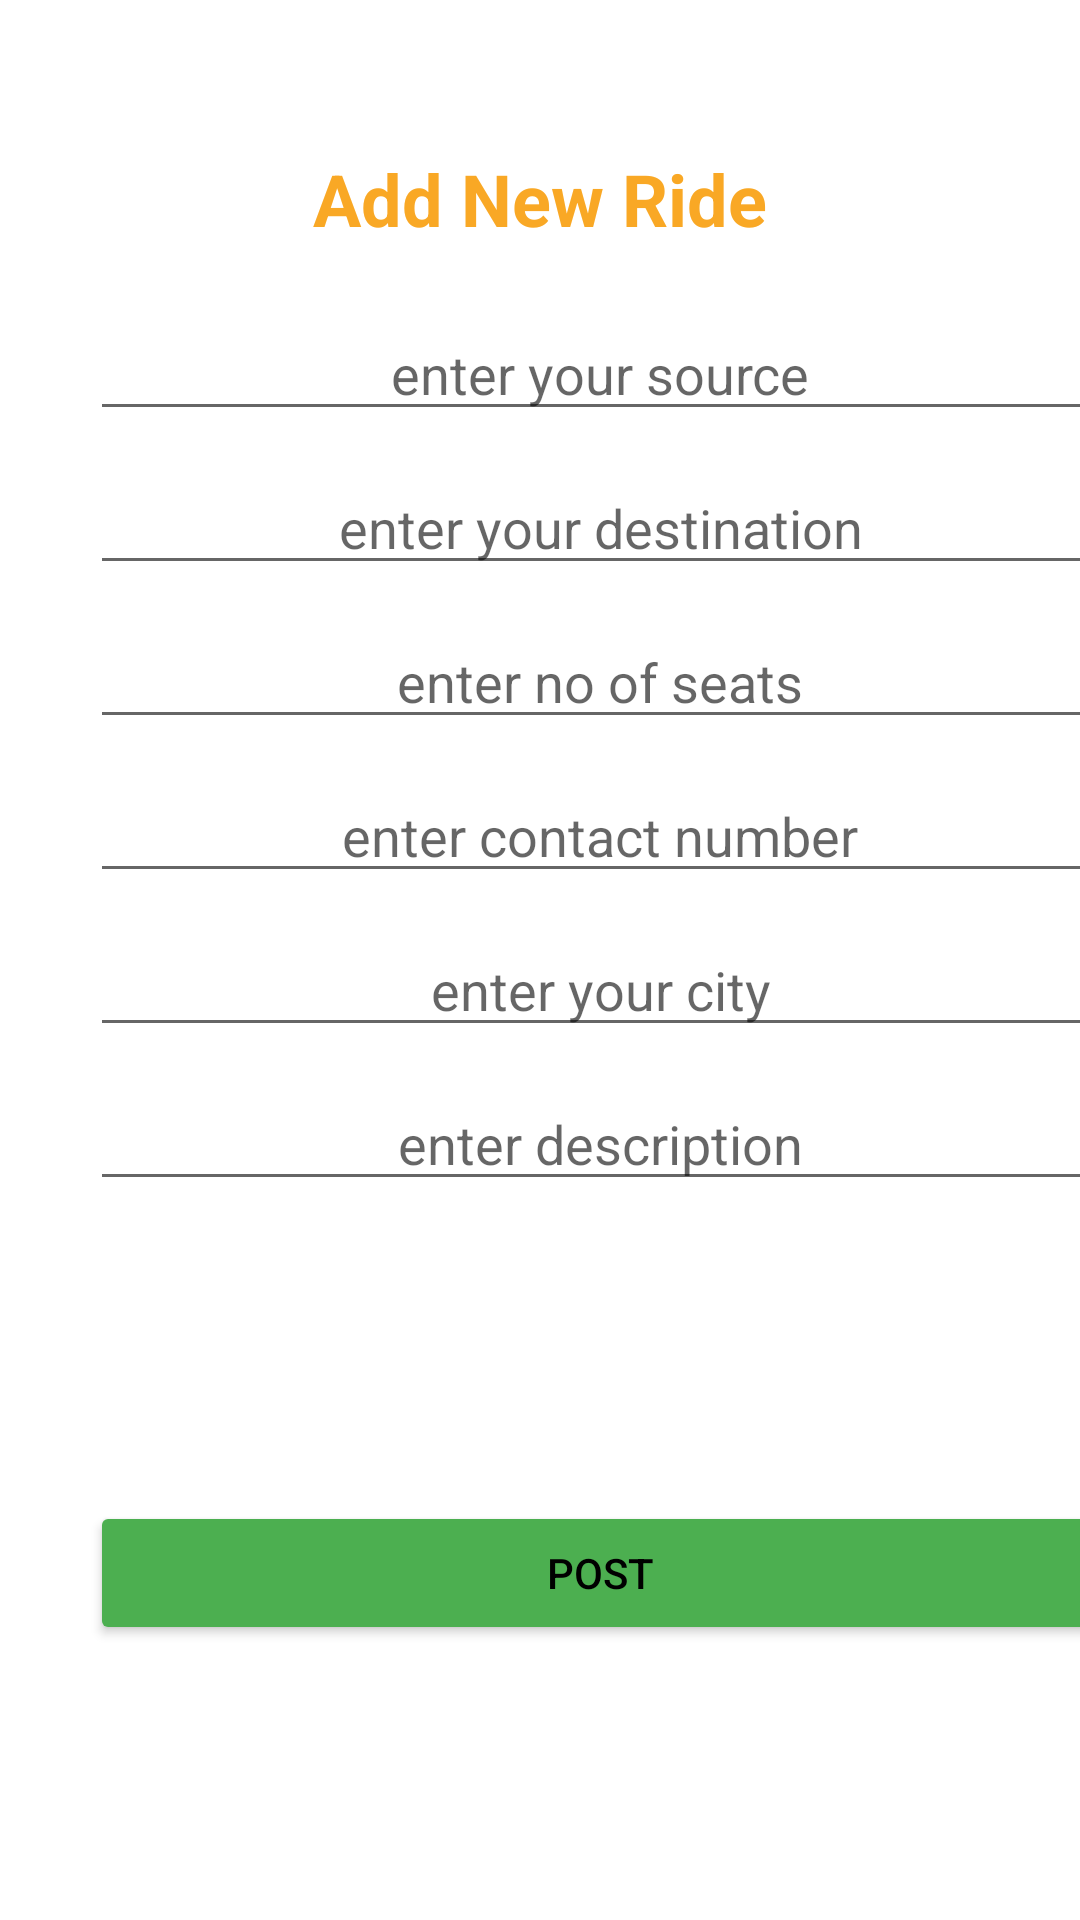

Android layout source for this screen:
<!-- AndroidManifest.xml: application theme Theme.WorkRideShare -->
<!-- res/layout/activity_add_post.xml -->
<?xml version="1.0" encoding="utf-8"?>
<androidx.constraintlayout.widget.ConstraintLayout xmlns:android="http://schemas.android.com/apk/res/android"
    xmlns:app="http://schemas.android.com/apk/res-auto"
    xmlns:tools="http://schemas.android.com/tools"
    android:layout_width="match_parent"
    android:layout_height="match_parent"
    tools:context=".views.AddPostActivity">

    <TextView
        android:id="@+id/tvHeading"
        android:layout_width="wrap_content"
        android:layout_height="wrap_content"
        android:text="Add New Ride"
        android:textStyle="bold"
        android:textSize="24sp"
        android:textColor="@color/headings"
        android:layout_marginTop="50dp"
        app:layout_constraintTop_toTopOf="parent"
        app:layout_constraintStart_toStartOf="parent"
        app:layout_constraintEnd_toEndOf="parent"
        />

    <EditText
        android:id="@+id/editTextFrom"
        android:layout_width="340dp"
        android:layout_height="wrap_content"
        android:hint="@string/enter_your_source"
        android:textAlignment="center"
        android:inputType="textPersonName"
        android:layout_marginTop="20dp"
        android:layout_marginStart="30dp"
        app:layout_constraintTop_toBottomOf="@+id/tvHeading"
        app:layout_constraintStart_toStartOf="parent"/>

    <EditText
        android:id="@+id/editToDest"
        android:layout_width="340dp"
        android:layout_height="wrap_content"
        android:hint="@string/enter_your_destination"
        android:textAlignment="center"
        android:inputType="textPersonName"
        android:layout_marginTop="10dp"
        android:layout_marginStart="30dp"
        app:layout_constraintTop_toBottomOf="@+id/editTextFrom"
        app:layout_constraintStart_toStartOf="parent"
        />

    <EditText
        android:id="@+id/editNoOfSeats"
        android:layout_width="340dp"
        android:layout_height="wrap_content"
        android:inputType="phone"
        android:hint="@string/enter_no_of_seats"
        android:textAlignment="center"
        android:layout_marginTop="10dp"
        android:layout_marginStart="30dp"
        app:layout_constraintTop_toBottomOf="@+id/editToDest"
        app:layout_constraintStart_toStartOf="parent"/>

    <EditText
        android:id="@+id/editTextPhone"
        android:layout_width="340dp"
        android:layout_height="wrap_content"
        android:textAlignment="center"
        android:hint="@string/enter_contact_number"
        android:inputType="phone"
        android:layout_marginTop="10dp"
        android:layout_marginStart="30dp"
        app:layout_constraintTop_toBottomOf="@+id/editNoOfSeats"
        app:layout_constraintStart_toStartOf="parent"
        />

    <EditText
        android:id="@+id/editTextCity"
        android:layout_width="340dp"
        android:layout_height="wrap_content"
        android:textAlignment="center"
        android:hint="@string/enter_your_city"
        android:inputType="textPersonName"
        android:layout_marginTop="10dp"
        android:layout_marginStart="30dp"
        app:layout_constraintTop_toBottomOf="@+id/editTextPhone"
        app:layout_constraintStart_toStartOf="parent"
        />

    <EditText
        android:id="@+id/editTextDesc"
        android:layout_width="340dp"
        android:layout_height="wrap_content"
        android:textAlignment="center"
        android:hint="@string/enter_description"
        android:inputType="textPersonName"
        android:layout_marginTop="10dp"
        android:layout_marginStart="30dp"
        app:layout_constraintTop_toBottomOf="@+id/editTextCity"
        app:layout_constraintStart_toStartOf="parent"
        />

    <Button
        android:id="@+id/btnSavePost"
        android:layout_width="340dp"
        android:layout_height="wrap_content"
        android:text="@string/post"
        android:textSize="14sp"
        android:layout_marginTop="100dp"
        android:layout_marginStart="30dp"
        android:backgroundTint="@color/buttons_color"
        android:textColor="@color/button_text"
        app:layout_constraintTop_toBottomOf="@+id/editTextDesc"
        app:layout_constraintStart_toStartOf="parent"
        />

</androidx.constraintlayout.widget.ConstraintLayout>
<!-- resources referenced by this layout -->
<resources>
  <color name="button_text">#FF000000</color>
  <color name="buttons_color">#4CAF50</color>
  <color name="headings">#F9A825</color>
  <string name="enter_contact_number">enter contact number</string>
  <string name="enter_description">enter description</string>
  <string name="enter_no_of_seats">enter no of seats</string>
  <string name="enter_your_city">enter your city</string>
  <string name="enter_your_destination">enter your destination</string>
  <string name="enter_your_source">enter your source</string>
  <string name="post">POST</string>
  <style name="Theme.WorkRideShare" parent="Theme.MaterialComponents.DayNight.DarkActionBar">
          
          <item name="colorPrimary">@color/purple_500</item>
          <item name="colorPrimaryVariant">@color/purple_700</item>
          <item name="colorOnPrimary">@color/white</item>
          
          <item name="colorSecondary">@color/teal_200</item>
          <item name="colorSecondaryVariant">@color/teal_700</item>
          <item name="colorOnSecondary">@color/black</item>
          
          <item name="android:statusBarColor" tools:targetApi="l">?attr/colorPrimaryVariant</item>
          
      </style>
  <color name="purple_500">#FF6200EE</color>
  <color name="purple_700">#FF3700B3</color>
  <color name="white">#FFFFFFFF</color>
  <color name="teal_200">#FF03DAC5</color>
  <color name="teal_700">#FF018786</color>
  <color name="black">#FF000000</color>
</resources>
